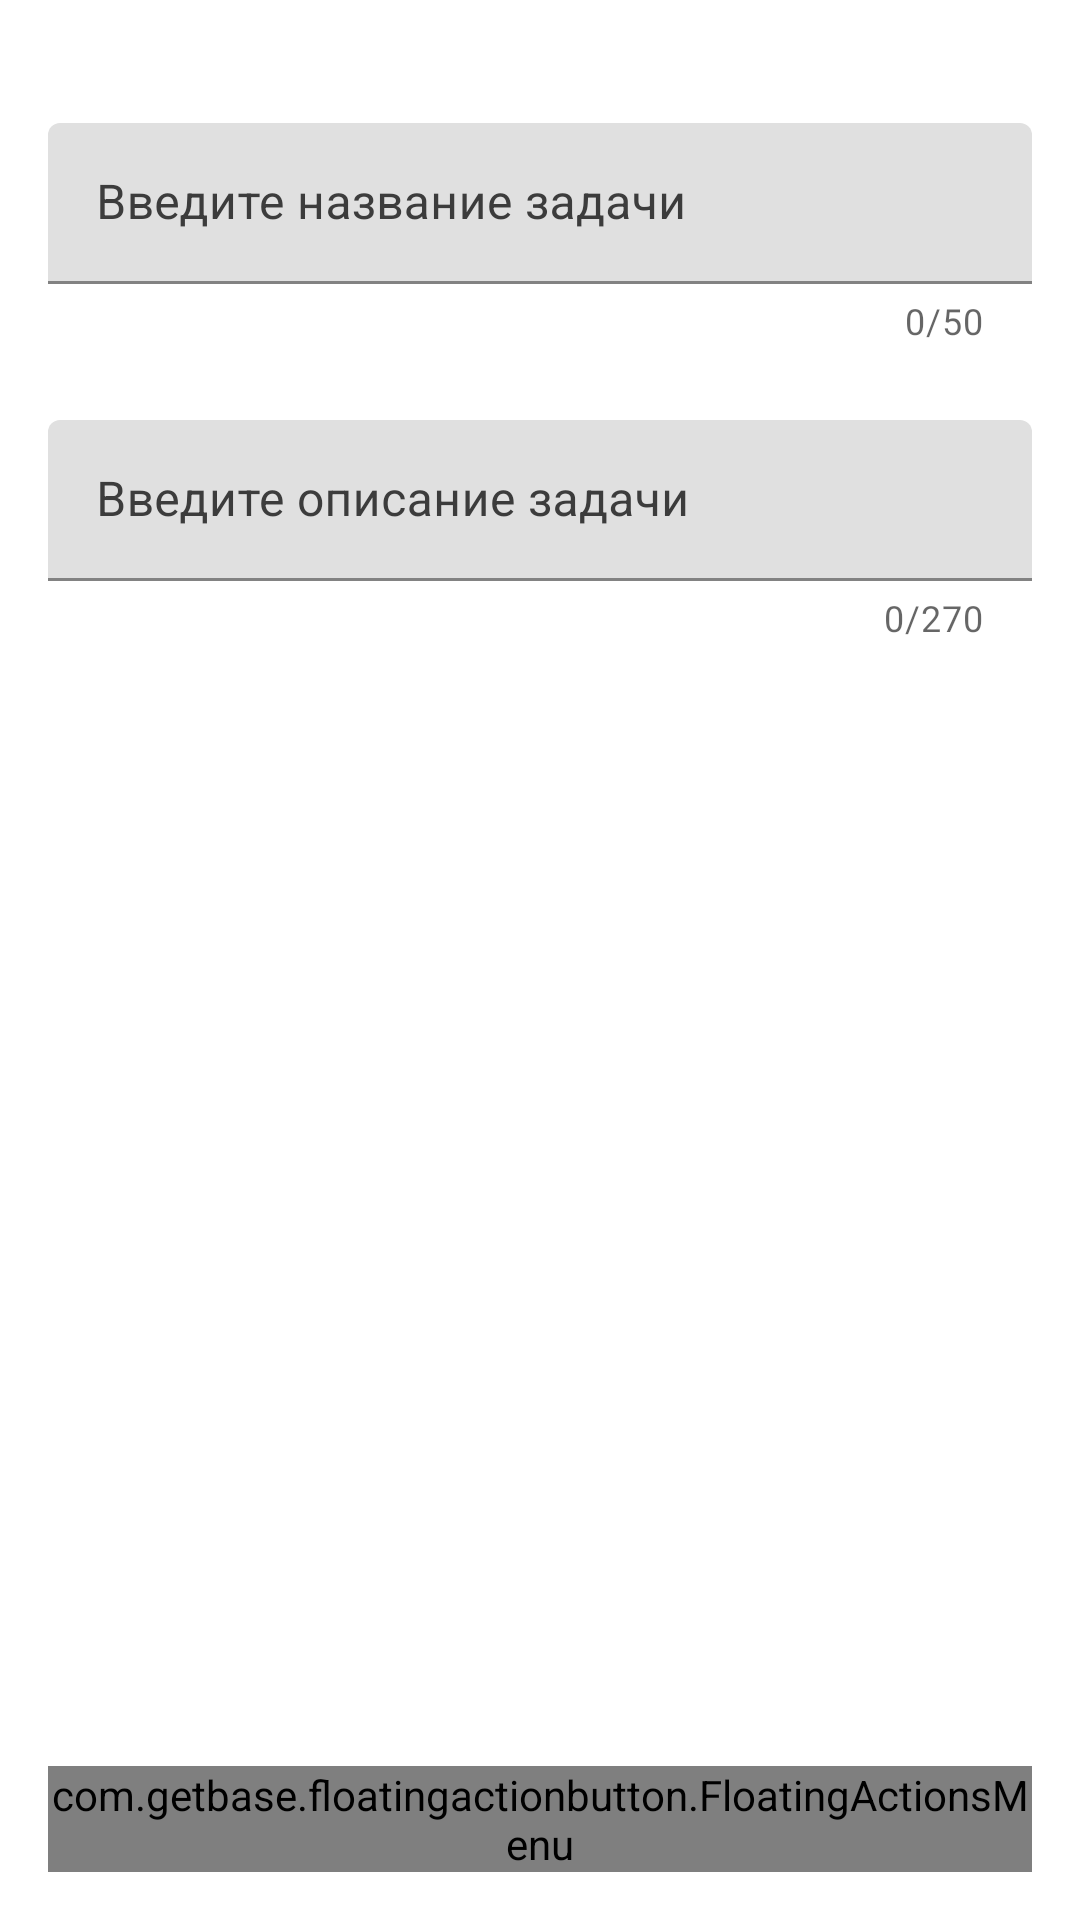

Layout XML and referenced resources for this Android screen:
<!-- AndroidManifest.xml: application theme AppTheme -->
<!-- res/layout/activity_add_task.xml -->
<?xml version="1.0" encoding="utf-8"?>
<android.support.design.widget.CoordinatorLayout xmlns:android="http://schemas.android.com/apk/res/android"
    xmlns:app="http://schemas.android.com/apk/res-auto"
    xmlns:tools="http://schemas.android.com/tools"
    android:layout_width="match_parent"
    android:layout_height="match_parent"
    android:orientation="vertical"
    tools:context=".AddEditTaskActivity">

    <RelativeLayout
        android:id="@+id/relativeLayout"
        android:layout_width="wrap_content"
        android:layout_height="wrap_content"
        android:layout_margin="16dp">

        <android.support.design.widget.TextInputLayout
            android:id="@+id/input_name"
            style="@style/Widget.MaterialComponents.TextInputLayout.FilledBox.Dense"
            android:layout_width="match_parent"
            android:layout_height="wrap_content"
            android:layout_marginTop="25dp"
            android:textColorHint="@color/primaryTextColorLight"
            app:counterEnabled="true"
            app:counterMaxLength="50"
            app:errorEnabled="true">

            <android.support.design.widget.TextInputEditText
                android:layout_width="match_parent"
                android:layout_height="wrap_content"
                android:hint="Введите название задачи"
                android:textColor="@color/primaryTextColor"
                android:inputType="text"/>

        </android.support.design.widget.TextInputLayout>

        <android.support.design.widget.TextInputLayout
            android:id="@+id/input_description"
            style="@style/Widget.MaterialComponents.TextInputLayout.FilledBox.Dense"
            android:layout_width="match_parent"
            android:layout_height="wrap_content"
            android:layout_marginTop="25dp"
            android:textColorHint="@color/primaryTextColorLight"
            app:counterEnabled="true"
            app:counterMaxLength="270"
            app:errorEnabled="true"
            android:layout_below="@+id/input_name">

            <android.support.design.widget.TextInputEditText
                android:layout_width="match_parent"
                android:layout_height="wrap_content"
                android:hint="Введите описание задачи"
                android:textColor="@color/primaryTextColor"
                android:inputType="textMultiLine" />

        </android.support.design.widget.TextInputLayout>

        <TextView
            android:id="@+id/text_priority"
            android:layout_width="wrap_content"
            android:layout_height="wrap_content"
            android:layout_below="@+id/input_description"/>

        <TextView
            android:id="@+id/current_priority"
            android:layout_width="wrap_content"
            android:layout_height="wrap_content"
            android:layout_marginLeft="8dp"
            android:layout_below="@+id/input_description"
            android:layout_toEndOf="@+id/text_priority"/>

    </RelativeLayout>

    <com.getbase.floatingactionbutton.FloatingActionsMenu
        android:layout_width="wrap_content"
        android:layout_height="wrap_content"
        android:layout_gravity="bottom|end"
        android:layout_margin="16dp"
        app:fab_icon="@drawable/ic_save_24dp"
        app:fab_addButtonColorNormal="@color/colorAccent"
        app:fab_addButtonColorPressed="@color/colorAccentDark"
        app:fab_addButtonPlusIconColor="@color/secondaryTextColor"
        app:fab_labelStyle="@style/fab_menu">

        <com.getbase.floatingactionbutton.FloatingActionButton
            android:id="@+id/priority3"
            android:layout_width="wrap_content"
            android:layout_height="wrap_content"
            app:fab_colorNormal="@color/colorAccent"
            app:fab_colorPressed="@color/colorAccentDark"
            app:fab_icon="@drawable/ic_numeric_3_24dp"
            app:fab_size="mini"
            app:fab_title="@string/prior3"/>

        <com.getbase.floatingactionbutton.FloatingActionButton
            android:id="@+id/priority2"
            android:layout_width="wrap_content"
            android:layout_height="wrap_content"
            app:fab_colorNormal="@color/colorAccent"
            app:fab_colorPressed="@color/colorAccentDark"
            app:fab_icon="@drawable/ic_numeric_2_24dp"
            app:fab_size="mini"
            app:fab_title="@string/prior2"/>

        <com.getbase.floatingactionbutton.FloatingActionButton
            android:id="@+id/priority1"
            android:layout_width="wrap_content"
            android:layout_height="wrap_content"
            app:fab_colorNormal="@color/colorAccent"
            app:fab_colorPressed="@color/colorAccentDark"
            app:fab_icon="@drawable/ic_numeric_1_24dp"
            app:fab_size="mini"
            app:fab_title="@string/prior1"/>

    </com.getbase.floatingactionbutton.FloatingActionsMenu>

</android.support.design.widget.CoordinatorLayout>
<!-- resources referenced by this layout -->
<resources>
  <color name="colorAccent">#dd2c00</color>
  <color name="colorAccentDark">#a30000</color>
  <color name="primaryTextColor">#000000</color>
  <color name="primaryTextColorLight">#3C3C3C</color>
  <color name="secondaryTextColor">#FFFFFF</color>
  <!-- drawable ic_numeric_1_24dp (drawable) -->
  <vector xmlns:android="http://schemas.android.com/apk/res/android"
      android:width="24dp"
      android:height="24dp"
      android:tint="#FFFFFF"
      android:viewportWidth="24.0"
      android:viewportHeight="24.0">
      <path
          android:fillColor="#FF000000"
          android:pathData="M10,7V9H12V17H14V7H10Z" />
  </vector>
  <!-- drawable ic_numeric_2_24dp (drawable) -->
  <vector xmlns:android="http://schemas.android.com/apk/res/android"
      android:width="24dp"
      android:height="24dp"
      android:tint="#FFFFFF"
      android:viewportWidth="24.0"
      android:viewportHeight="24.0">
      <path
          android:fillColor="#FF000000"
          android:pathData="M9,7V9H13V11H11A2,2 0 0,0 9,13V17H11L15,17V15H11V13H13A2,2 0 0,0 15,11V9A2,2 0 0,0 13,7H9Z" />
  </vector>
  <!-- drawable ic_numeric_3_24dp (drawable) -->
  <vector xmlns:android="http://schemas.android.com/apk/res/android"
      android:width="24dp"
      android:height="24dp"
      android:tint="#FFFFFF"
      android:viewportWidth="24.0"
      android:viewportHeight="24.0">
      <path
          android:fillColor="#FF000000"
          android:pathData="M15,15V13.5A1.5,1.5 0 0,0 13.5,12A1.5,1.5 0 0,0 15,10.5V9C15,7.89 14.1,7 13,7H9V9H13V11H11V13H13V15H9V17H13A2,2 0 0,0 15,15" />
  </vector>
  <string name="prior1">Крайне важная задача</string>
  <string name="prior2">Важная задача</string>
  <string name="prior3">Маловажная задача</string>
  <style name="fab_menu">
              <item name="android:background">@drawable/fab_background</item>
              <item name="android:textColor">@color/secondaryTextColor</item>
          </style>
  <style name="AppTheme" parent="Theme.MaterialComponents.Light">
              <item name="colorPrimary">@color/colorPrimary</item>
              <item name="colorPrimaryDark">@color/colorPrimaryDark</item>
              <item name="colorAccent">@color/colorAccent</item>
          </style>
  <!-- drawable fab_background (drawable) -->
  <?xml version="1.0" encoding="utf-8"?>
  <shape xmlns:android="http://schemas.android.com/apk/res/android">
      <solid android:color="@color/colorAccentLight"/>
      <padding
          android:left="8dp"
          android:top="4dp"
          android:right="8dp"
          android:bottom="4dp"/>
      <corners
          android:radius="3dp"/>
  </shape>
  <color name="colorPrimary">#ed5565</color>
  <color name="colorPrimaryDark">#b51b3b</color>
  <color name="colorAccentLight">#ff6434</color>
</resources>
